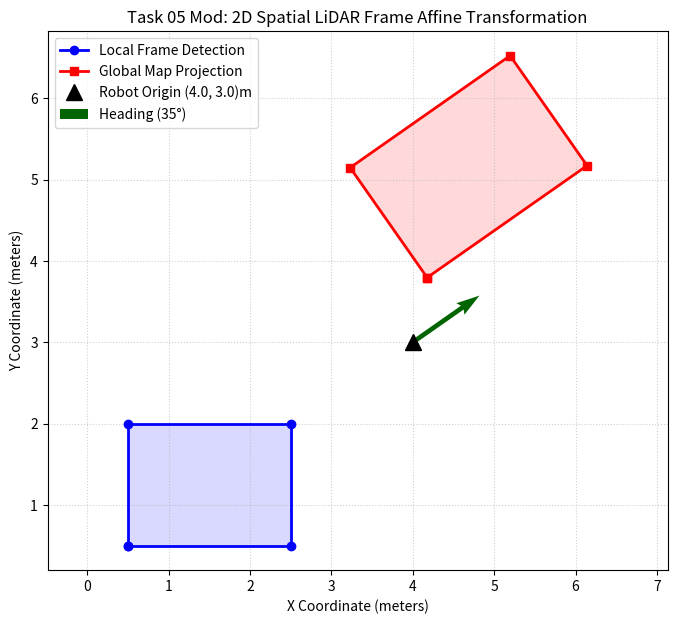

The matplotlib source for this figure:
"""
Task 05 (Modified): Autonomous Mobile Robot LiDAR Coordinate Transformation

Problem Statement:
An autonomous mobile warehouse robot (AGV) detects obstacles in its local body frame (x_b, y_b)
using an on-board planar LiDAR sensor. When the AGV navigates through a warehouse, its pose
estimation system tracks its orientation theta = 35 degrees and a sensor scaling factor due to
acoustic/lens calibration. The perception pipeline must apply affine matrix transformation
to project local obstacle boundaries into the static global factory coordinate frame (X_g, Y_g).

Mathematical Concept:
Matrix Algebra: Composite affine transformation via matrix multiplication (rotation matrix @ scale matrix),
row-vector coordinate transformation (P_global = P_local @ M^T), and area dilation calculation via the determinant.

Assumptions & Input Data:
- Four corner coordinates of a detected pallet container in the robot's local body frame:
  (0.5, 0.5), (2.5, 0.5), (2.5, 2.0), (0.5, 2.0) [meters].
- Robot heading rotation angle = 35.0 degrees.
- Non-uniform LiDAR calibration scale = Sx: 1.20, Sy: 1.10.
- Robot global translation offset = [4.0, 3.0] meters.
"""

import os
import matplotlib
matplotlib.use('Agg')
import matplotlib.pyplot as plt
import numpy as np

# Ensure outputs directory exists
os.makedirs("outputs", exist_ok=True)

print("=== Task 05 Modified: Robot LiDAR Point Cloud Transformation ===")

# Local body-frame obstacle polygon coordinates [x, y] in meters
local_points = np.array([
    [0.5, 0.5],
    [2.5, 0.5],
    [2.5, 2.0],
    [0.5, 2.0]
])

# Rotation matrix (35 degrees counter-clockwise)
theta = np.deg2rad(35.0)
R = np.array([
    [np.cos(theta), -np.sin(theta)],
    [np.sin(theta),  np.cos(theta)]
])

# Sensor calibration scaling matrix
S = np.array([
    [1.20, 0.0],
    [0.0,  1.10]
])

# Composite linear transformation matrix
T_matrix = R @ S

# Global translation offset vector
t_offset = np.array([4.0, 3.0])

# Transform points into global coordinates
global_points = local_points @ T_matrix.T + t_offset

det_T = np.linalg.det(T_matrix)

print("Local Obstacle Points (Robot Frame):\n", local_points)
print("Composite Transformation Matrix (R @ S):\n", T_matrix)
print("Global Obstacle Points (World Frame):\n", global_points)
print(f"Matrix Determinant (Area Expansion Factor): {det_T:.4f}")

# Visualization
def get_closed_polygon(pts):
    return np.vstack([pts, pts[0]])

poly_local = get_closed_polygon(local_points)
poly_global = get_closed_polygon(global_points)

plt.figure(figsize=(8, 7))
plt.plot(poly_local[:, 0], poly_local[:, 1], 'b-o', linewidth=2, label='Local Frame Detection')
plt.fill(poly_local[:, 0], poly_local[:, 1], 'blue', alpha=0.15)

plt.plot(poly_global[:, 0], poly_global[:, 1], 'r-s', linewidth=2, label='Global Map Projection')
plt.fill(poly_global[:, 0], poly_global[:, 1], 'red', alpha=0.15)

# Plot robot position and heading vector
plt.plot(t_offset[0], t_offset[1], 'k^', markersize=12, label='Robot Origin (4.0, 3.0)m')
plt.quiver(t_offset[0], t_offset[1], np.cos(theta), np.sin(theta), angles='xy', scale_units='xy', scale=1, color='darkgreen', label='Heading (35°)')

plt.title("Task 05 Mod: 2D Spatial LiDAR Frame Affine Transformation")
plt.xlabel("X Coordinate (meters)")
plt.ylabel("Y Coordinate (meters)")
plt.axis('equal')
plt.grid(True, linestyle=':', alpha=0.6)
plt.legend()
plt.savefig("outputs/mod_task_05.png", dpi=150, bbox_inches='tight')
plt.close()
print("Saved visualization to outputs/mod_task_05.png")
